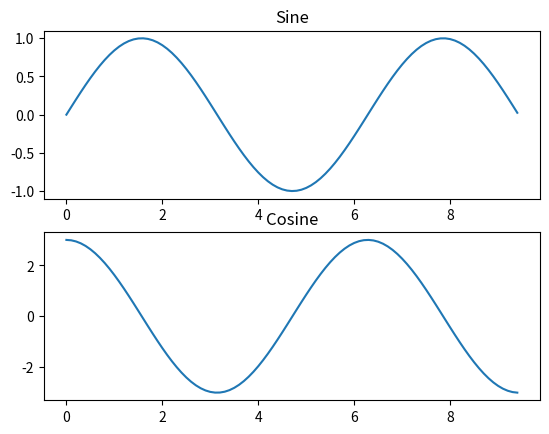

Write the Python code that produced this figure.
import numpy as np 
import matplotlib.pyplot as plt 
# 计算正弦和余弦曲线上的点的 x 和 y 坐标 
x = np.arange(0,  3  * np.pi,  0.1) 
y_sin = np.sin(x) 
y_cos = 3*np.cos(x)  
# 建立 subplot 网格，高为 2，宽为 1  
# 激活第一个 subplot
plt.subplot(2,  1,  1)  
# 绘制第一个图像 
plt.plot(x, y_sin) 
plt.title('Sine')  
# 将第二个 subplot 激活，并绘制第二个图像
plt.subplot(2,  1,  2) 
plt.plot(x, y_cos) 
plt.title('Cosine')  
# 展示图像
plt.show()